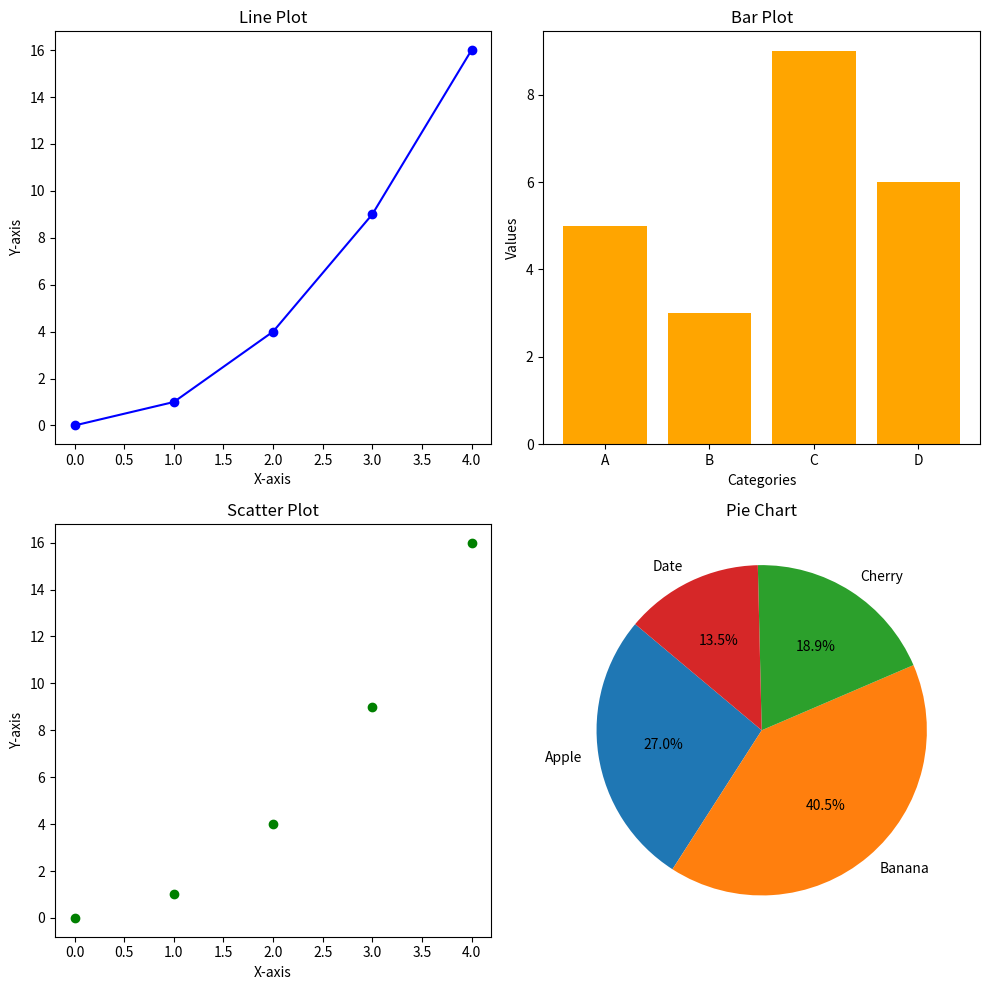

This chart was generated by the following Python code:
import matplotlib.pyplot as plt

# Data for the plots
x = [0, 1, 2, 3, 4]
y = [0, 1, 4, 9, 16]
categories = ['A', 'B', 'C', 'D']
values = [5, 3, 9, 6]
labels = ['Apple', 'Banana', 'Cherry', 'Date']
sizes = [10, 15, 7, 5]

# Create a 2x2 grid of subplots
fig, axs = plt.subplots(2, 2, figsize=(10, 10))

# First subplot: Line plot
axs[0, 0].plot(x, y, marker='o', linestyle='-', color='b')
axs[0, 0].set_title('Line Plot')
axs[0, 0].set_xlabel('X-axis')
axs[0, 0].set_ylabel('Y-axis')

# Second subplot: Bar plot
axs[0, 1].bar(categories, values, color='orange')
axs[0, 1].set_title('Bar Plot')
axs[0, 1].set_xlabel('Categories')
axs[0, 1].set_ylabel('Values')

# Third subplot: Scatter plot
axs[1, 0].scatter(x, y, color='green')
axs[1, 0].set_title('Scatter Plot')
axs[1, 0].set_xlabel('X-axis')
axs[1, 0].set_ylabel('Y-axis')

# Fourth subplot: Pie chart
axs[1, 1].pie(sizes, labels=labels, autopct='%1.1f%%', startangle=140)
axs[1, 1].set_title('Pie Chart')

# Adjust layout to prevent overlap
plt.tight_layout()

# Show the plots
plt.show()